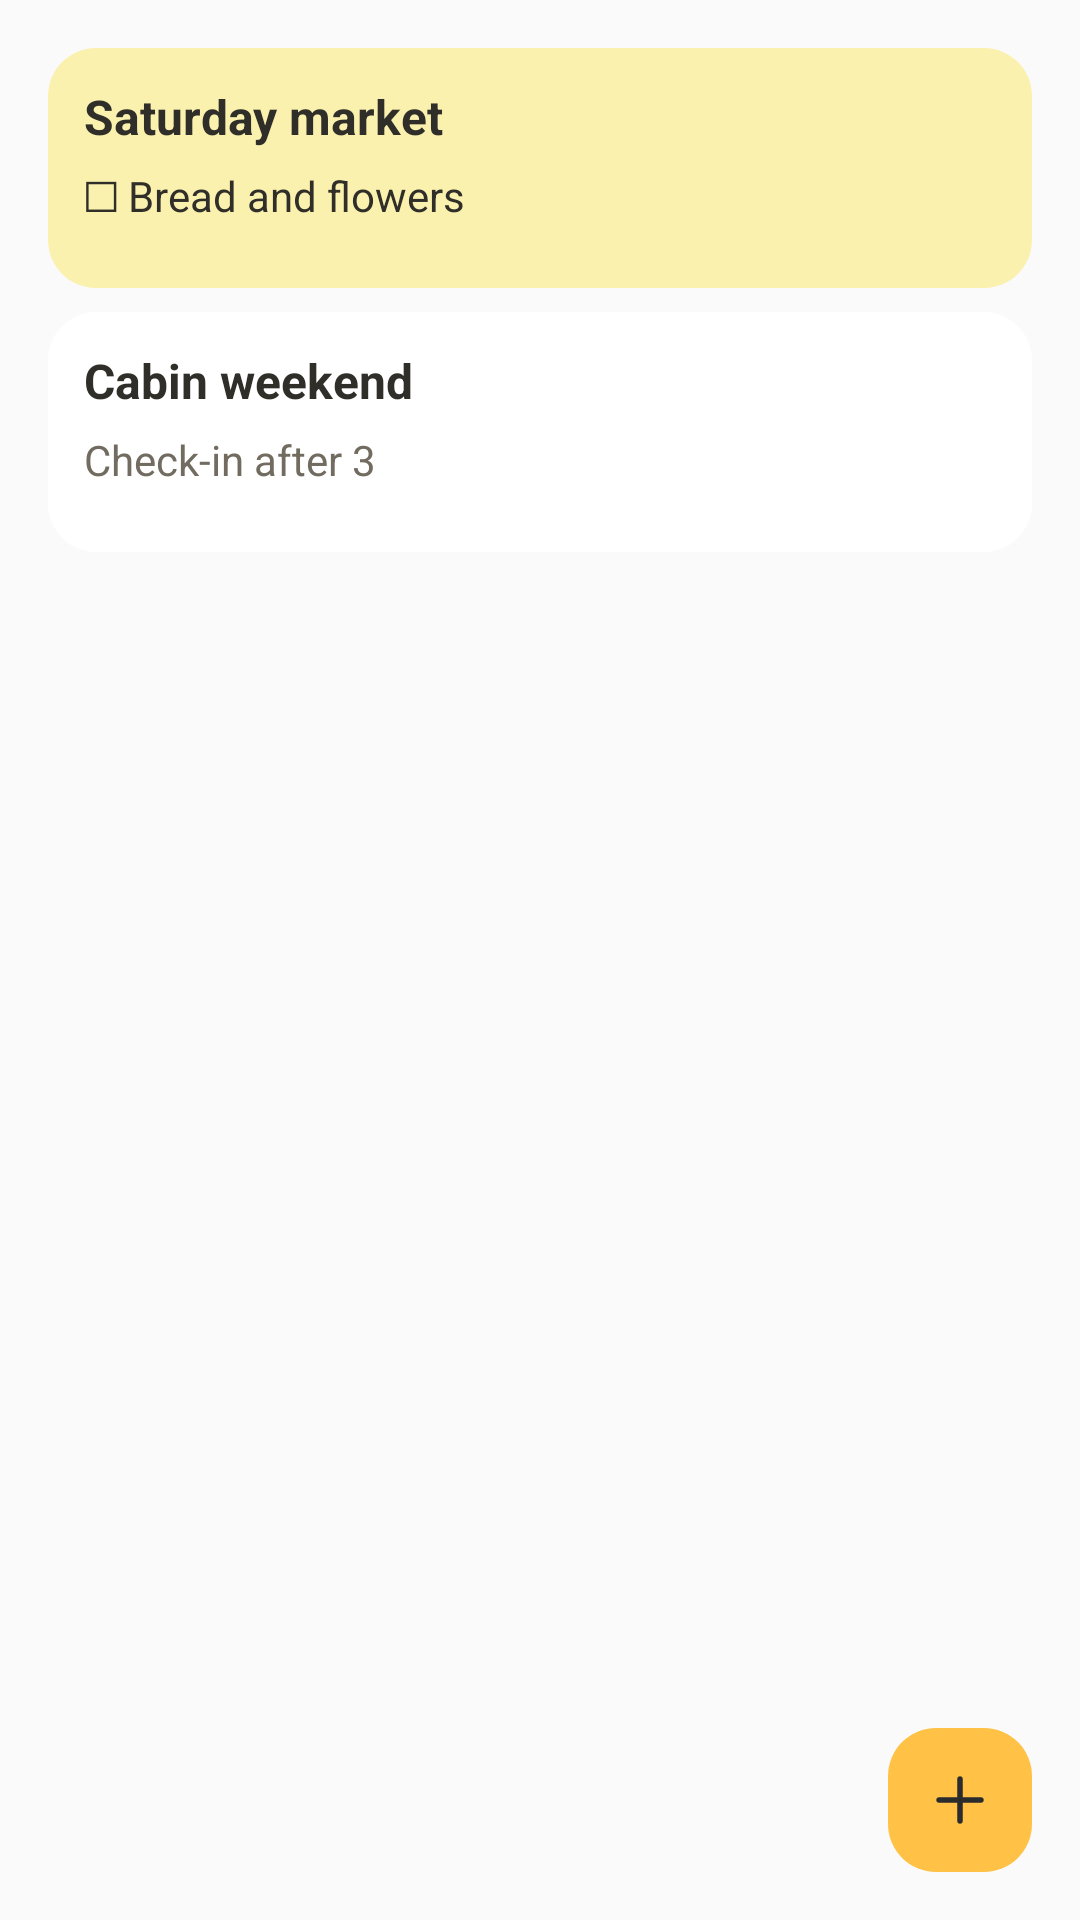

Reconstruct the res/layout file that produces this screen, plus the resources it refers to.
<!-- AndroidManifest.xml: application theme AppTheme -->
<!-- res/layout/widget_preview_list.xml -->
<?xml version="1.0"?>
<FrameLayout xmlns:android="http://schemas.android.com/apk/res/android" android:id="@+id/widget_root" android:layout_width="match_parent" android:layout_height="match_parent" android:padding="4dp">
  <ImageView android:id="@+id/widget_surface" android:layout_width="match_parent" android:layout_height="match_parent" android:src="@drawable/widget_surface" android:scaleType="fitXY" android:importantForAccessibility="no"/>
  <FrameLayout android:layout_width="match_parent" android:layout_height="match_parent" android:padding="12dp">
    <LinearLayout android:layout_width="match_parent" android:layout_height="wrap_content" android:orientation="vertical">
      <LinearLayout android:layout_width="match_parent" android:layout_height="wrap_content" android:minHeight="80dp" android:layout_marginBottom="8dp" android:orientation="vertical" android:padding="12dp" android:background="@drawable/widget_card_yellow">
        <TextView android:layout_width="match_parent" android:layout_height="wrap_content" android:id="@+id/widget_title" android:text="Saturday market" android:textColor="@color/widget_ink" android:textStyle="bold" android:textSize="16sp" android:maxLines="1" android:ellipsize="end"/>
        <TextView android:layout_width="match_parent" android:layout_height="wrap_content" android:id="@+id/widget_body" android:text="☐ Bread and flowers" android:textColor="@color/widget_ink" android:textSize="14sp" android:paddingTop="6dp" android:maxLines="1" android:ellipsize="end"/>
      </LinearLayout>
      <LinearLayout android:layout_width="match_parent" android:layout_height="wrap_content" android:minHeight="80dp" android:orientation="vertical" android:padding="12dp" android:background="@drawable/widget_card_default">
        <TextView android:layout_width="match_parent" android:layout_height="wrap_content" android:text="Cabin weekend" android:textColor="@color/widget_ink" android:textStyle="bold" android:textSize="16sp" android:maxLines="1" android:ellipsize="end"/>
        <TextView android:layout_width="match_parent" android:layout_height="wrap_content" android:text="Check-in after 3" android:textColor="@color/widget_muted" android:textSize="14sp" android:paddingTop="6dp" android:maxLines="1" android:ellipsize="end"/>
      </LinearLayout>
    </LinearLayout>
    <ImageButton android:id="@+id/widget_compose" android:layout_width="48dp" android:layout_height="48dp" android:layout_gravity="bottom|end" android:padding="13dp" android:background="@drawable/widget_fab" android:src="@drawable/widget_plus" android:contentDescription="@string/widget_new_note"/>
  </FrameLayout>
</FrameLayout>
<!-- resources referenced by this layout -->
<resources>
  <color name="widget_ink">#302e29</color>
  <color name="widget_muted">#716b60</color>
  <!-- drawable widget_card_default (drawable) -->
  <?xml version="1.0"?>
  <shape xmlns:android="http://schemas.android.com/apk/res/android"><solid android:color="@color/widget_card_default"/><corners android:radius="16dp"/></shape>
  <!-- drawable widget_card_yellow (drawable) -->
  <?xml version="1.0"?>
  <shape xmlns:android="http://schemas.android.com/apk/res/android"><solid android:color="@color/widget_surface_yellow"/><corners android:radius="16dp"/></shape>
  <!-- drawable widget_fab (drawable) -->
  <?xml version="1.0"?>
  <ripple xmlns:android="http://schemas.android.com/apk/res/android" android:color="#33292B2D">
    <item><shape><corners android:radius="16dp"/><solid android:color="#FFC247"/></shape></item>
  </ripple>
  <!-- drawable widget_plus (drawable) -->
  <?xml version="1.0"?>
  <vector xmlns:android="http://schemas.android.com/apk/res/android" android:width="24dp" android:height="24dp" android:viewportWidth="24" android:viewportHeight="24">
    <path android:pathData="M12,5L12,19M5,12L19,12" android:strokeColor="#292B2D" android:strokeWidth="1.8" android:strokeLineCap="round" android:fillColor="@android:color/transparent"/>
  </vector>
  <string name="widget_new_note">New note</string>
  <style name="AppTheme" parent="Theme.AppCompat.Light.DarkActionBar">
          
          <item name="colorPrimary">@color/colorPrimary</item>
          <item name="colorPrimaryDark">@color/colorPrimaryDark</item>
          <item name="colorAccent">@color/colorAccent</item>
      </style>
  <color name="widget_card_default">#ffffff</color>
  <color name="widget_surface_yellow">#fbf1ae</color>
  <color name="colorPrimary">#FFC247</color>
  <color name="colorPrimaryDark">#FFA32B</color>
  <color name="colorAccent">#FFC247</color>
</resources>
